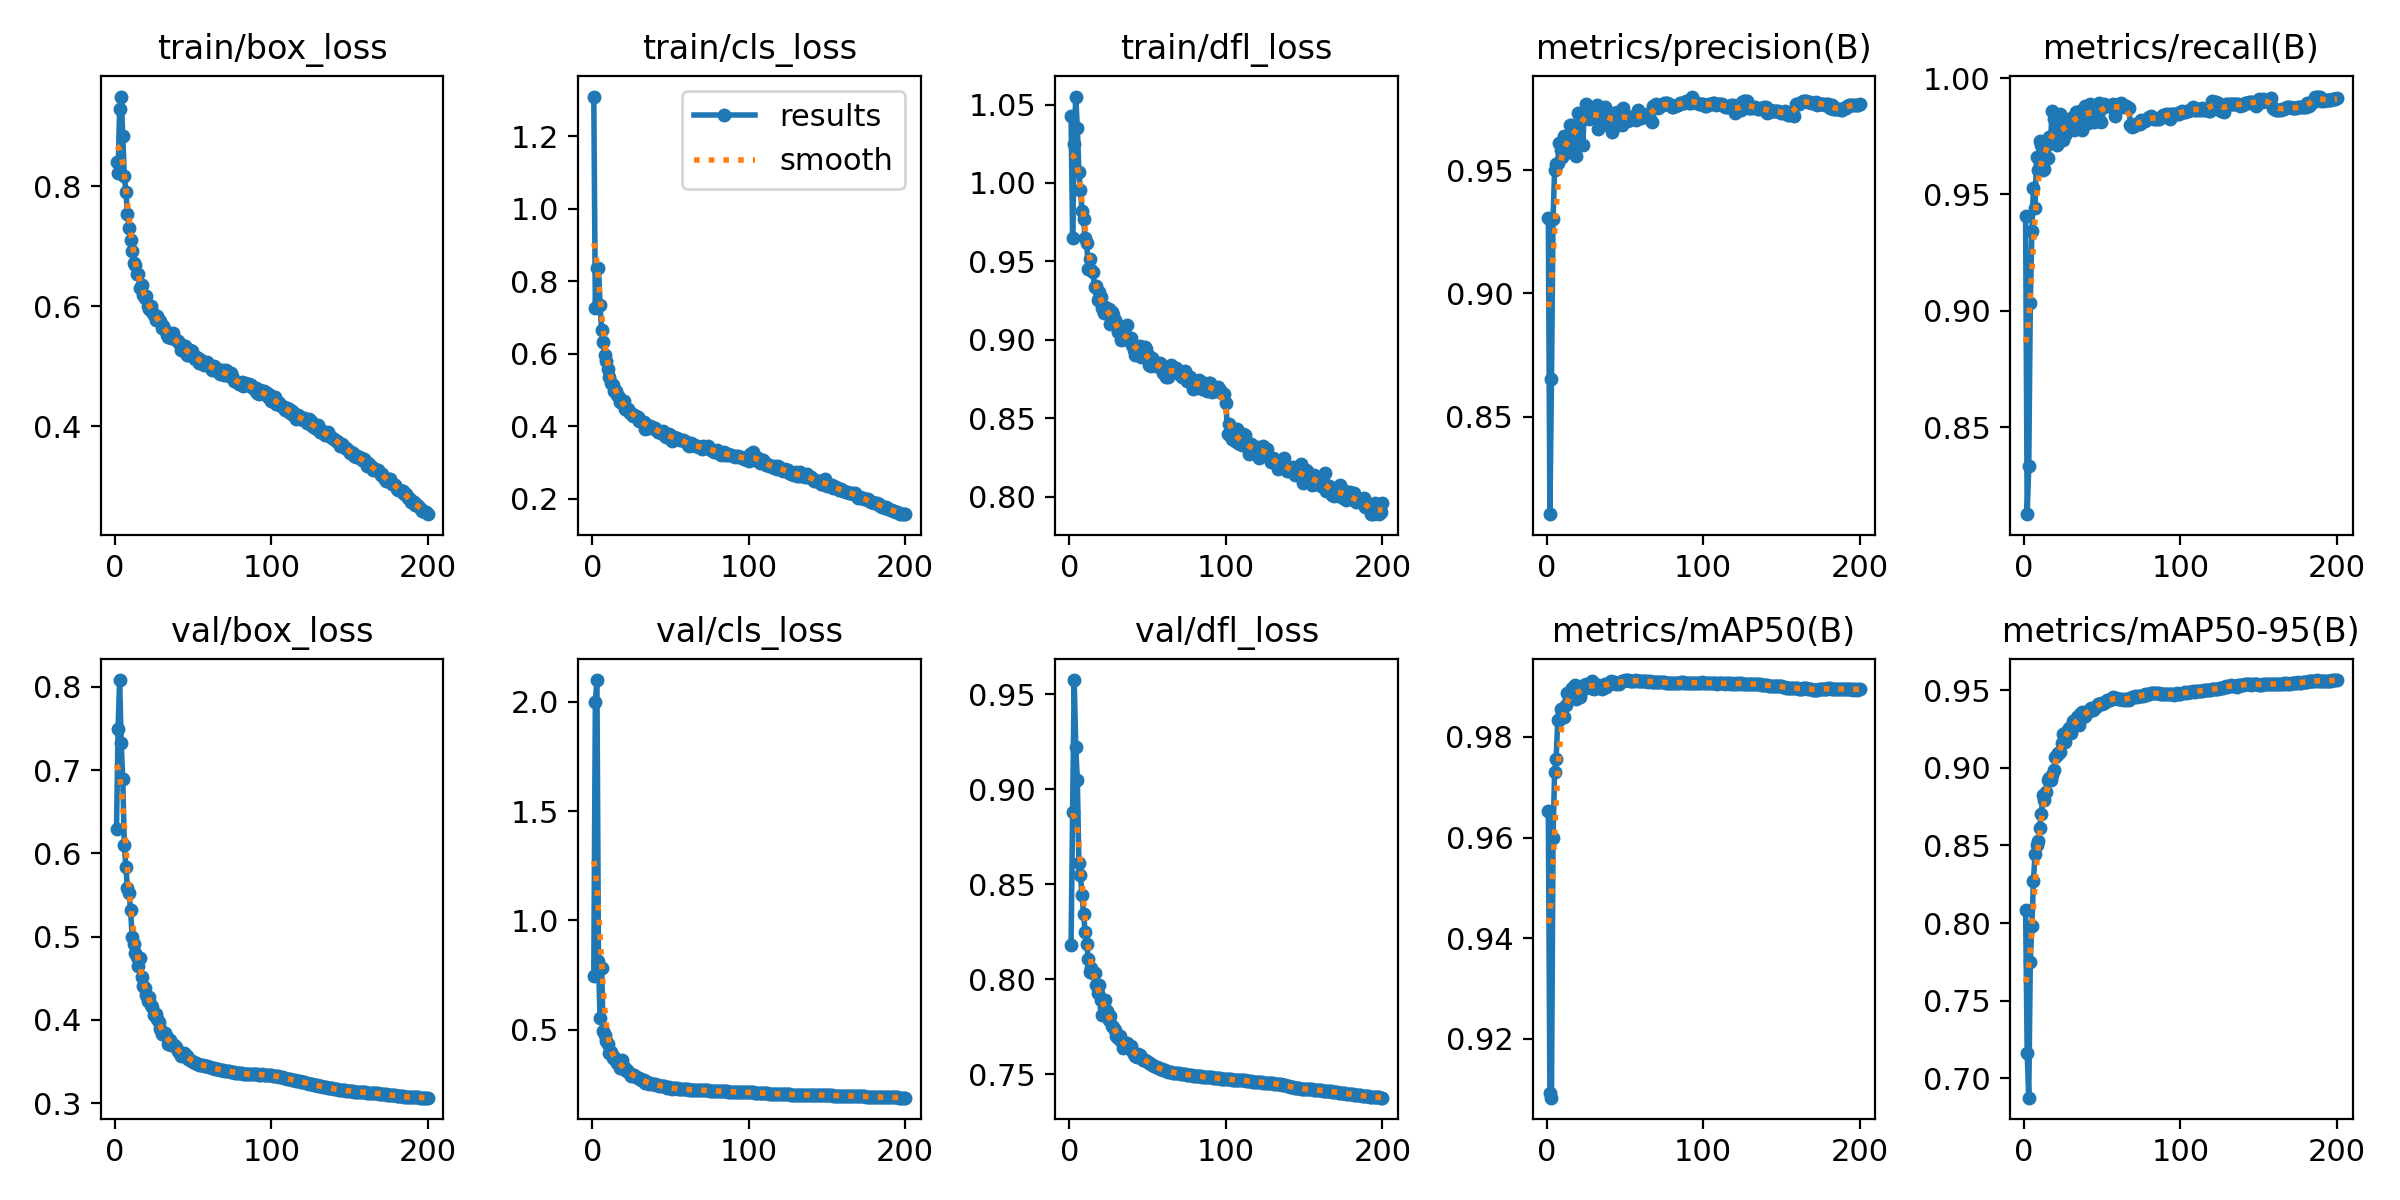

Data behind this chart, as committed beside it:
epoch, train/box_loss, train/cls_loss, train/dfl_loss, metrics/precision(B), metrics/recall(B), metrics/mAP50(B), metrics/mAP50-95(B), val/box_loss, val/cls_loss, val/dfl_loss, lr/pg0, lr/pg1, lr/pg2
1, 0.8405, 1.309, 1.042, 0.9306, 0.9407, 0.9653, 0.8085, 0.6297, 0.744, 0.8182, 0.00333, 0.00333, 0.00333
2, 0.8218, 0.726, 0.9649, 0.8104, 0.8126, 0.9092, 0.7163, 0.7497, 1.998, 0.8881, 0.00663, 0.00663, 0.00663
3, 0.9292, 0.8381, 1.025, 0.8654, 0.8333, 0.9082, 0.6874, 0.8082, 2.1, 0.9574, 0.009898, 0.009898, 0.009898
4, 0.9496, 0.8377, 1.055, 0.9301, 0.9032, 0.96, 0.775, 0.7323, 0.8122, 0.9219, 0.009851, 0.009851, 0.009851
5, 0.8832, 0.7355, 1.035, 0.95, 0.9341, 0.9729, 0.7981, 0.6892, 0.5525, 0.9048, 0.009851, 0.009851, 0.009851
6, 0.8171, 0.6646, 1.007, 0.9527, 0.9529, 0.9757, 0.8269, 0.6105, 0.7836, 0.8614, 0.009802, 0.009802, 0.009802
7, 0.7907, 0.6335, 0.9955, 0.9528, 0.9443, 0.9833, 0.8443, 0.5831, 0.495, 0.8547, 0.009753, 0.009753, 0.009753
8, 0.754, 0.5975, 0.9823, 0.9609, 0.9662, 0.9835, 0.8503, 0.5584, 0.4736, 0.8444, 0.009703, 0.009703, 0.009703
9, 0.73, 0.58, 0.9769, 0.9581, 0.9606, 0.9855, 0.8527, 0.5531, 0.4452, 0.8341, 0.009654, 0.009654, 0.009654
10, 0.7106, 0.5586, 0.9649, 0.9553, 0.9731, 0.9845, 0.8612, 0.5316, 0.435, 0.8251, 0.009604, 0.009604, 0.009604
11, 0.6917, 0.5351, 0.9615, 0.9638, 0.9712, 0.9839, 0.8705, 0.5002, 0.3924, 0.8187, 0.009555, 0.009555, 0.009555
12, 0.6726, 0.5186, 0.9454, 0.9606, 0.9603, 0.9864, 0.8822, 0.4907, 0.3953, 0.811, 0.009505, 0.009505, 0.009505
13, 0.6691, 0.5138, 0.9512, 0.9576, 0.961, 0.9887, 0.8795, 0.48, 0.3694, 0.8041, 0.009456, 0.009456, 0.009456
14, 0.6535, 0.4987, 0.9448, 0.9575, 0.9708, 0.9877, 0.8847, 0.4752, 0.3758, 0.8061, 0.009406, 0.009406, 0.009406
15, 0.6535, 0.4983, 0.943, 0.9684, 0.9656, 0.989, 0.8921, 0.4651, 0.3545, 0.8034, 0.009357, 0.009357, 0.009357
16, 0.6305, 0.4858, 0.9335, 0.9684, 0.9746, 0.9897, 0.8934, 0.4748, 0.3461, 0.8032, 0.009307, 0.009307, 0.009307
17, 0.6347, 0.4814, 0.934, 0.964, 0.9743, 0.9879, 0.8923, 0.4515, 0.3402, 0.7973, 0.009258, 0.009258, 0.009258
18, 0.6192, 0.4665, 0.9256, 0.9653, 0.9859, 0.9904, 0.8957, 0.441, 0.3237, 0.7928, 0.009208, 0.009208, 0.009208
19, 0.614, 0.4652, 0.9304, 0.9557, 0.9826, 0.9876, 0.8987, 0.4378, 0.3608, 0.7968, 0.009158, 0.009158, 0.009158
20, 0.6163, 0.47, 0.9274, 0.9732, 0.9725, 0.9889, 0.9069, 0.4298, 0.3263, 0.7892, 0.009109, 0.009109, 0.009109
21, 0.5998, 0.4469, 0.9201, 0.9727, 0.9713, 0.9879, 0.9082, 0.4232, 0.314, 0.7811, 0.009059, 0.009059, 0.009059
22, 0.5955, 0.4443, 0.9169, 0.9728, 0.9739, 0.989, 0.9096, 0.4275, 0.3139, 0.7853, 0.00901, 0.00901, 0.00901
23, 0.5997, 0.447, 0.9211, 0.9603, 0.9848, 0.9898, 0.9104, 0.4179, 0.3077, 0.7893, 0.00896, 0.00896, 0.00896
24, 0.5909, 0.4373, 0.9182, 0.9736, 0.9793, 0.9903, 0.9162, 0.4161, 0.2953, 0.7833, 0.008911, 0.008911, 0.008911
25, 0.5846, 0.4372, 0.9195, 0.9768, 0.9734, 0.9906, 0.922, 0.4064, 0.2879, 0.7786, 0.008861, 0.008861, 0.008861
26, 0.5773, 0.429, 0.9103, 0.9727, 0.9757, 0.99, 0.9169, 0.4077, 0.2934, 0.7808, 0.008812, 0.008812, 0.008812
27, 0.5835, 0.4313, 0.9177, 0.971, 0.9819, 0.9903, 0.9229, 0.4015, 0.2939, 0.7754, 0.008762, 0.008762, 0.008762
28, 0.5767, 0.4279, 0.9158, 0.9744, 0.9802, 0.9897, 0.9228, 0.3978, 0.2833, 0.7747, 0.008713, 0.008713, 0.008713
29, 0.5756, 0.4258, 0.9126, 0.9735, 0.9802, 0.9911, 0.926, 0.3895, 0.2781, 0.7734, 0.008663, 0.008663, 0.008663
30, 0.5636, 0.416, 0.9104, 0.9717, 0.983, 0.9896, 0.9222, 0.383, 0.2762, 0.7701, 0.008614, 0.008614, 0.008614
31, 0.5673, 0.4157, 0.9048, 0.9728, 0.9824, 0.9903, 0.9303, 0.3827, 0.2687, 0.7691, 0.008564, 0.008564, 0.008564
32, 0.561, 0.4115, 0.9049, 0.9767, 0.9779, 0.9904, 0.9306, 0.3841, 0.267, 0.77, 0.008515, 0.008515, 0.008515
33, 0.5513, 0.4126, 0.8999, 0.9667, 0.9853, 0.9904, 0.9291, 0.3795, 0.2667, 0.7678, 0.008466, 0.008466, 0.008466
34, 0.5495, 0.3936, 0.9004, 0.9719, 0.9819, 0.9898, 0.9326, 0.3708, 0.2568, 0.7638, 0.008416, 0.008416, 0.008416
35, 0.5502, 0.404, 0.9005, 0.9708, 0.9853, 0.9896, 0.9277, 0.3759, 0.2609, 0.7646, 0.008367, 0.008367, 0.008367
36, 0.5473, 0.3962, 0.9023, 0.9734, 0.9859, 0.9904, 0.9348, 0.37, 0.2521, 0.7652, 0.008317, 0.008317, 0.008317
37, 0.5552, 0.4017, 0.9093, 0.9757, 0.9778, 0.9906, 0.9361, 0.3699, 0.255, 0.7667, 0.008268, 0.008268, 0.008268
38, 0.5468, 0.3986, 0.9004, 0.9738, 0.9864, 0.99, 0.9327, 0.3705, 0.2527, 0.765, 0.008218, 0.008218, 0.008218
39, 0.5444, 0.3954, 0.9012, 0.9684, 0.9881, 0.9904, 0.9335, 0.3677, 0.2515, 0.7647, 0.008169, 0.008169, 0.008169
40, 0.5416, 0.3943, 0.8968, 0.9727, 0.9839, 0.9906, 0.936, 0.3627, 0.2492, 0.7622, 0.008119, 0.008119, 0.008119
41, 0.5393, 0.3909, 0.8933, 0.9734, 0.9806, 0.9911, 0.9359, 0.3611, 0.2463, 0.7606, 0.00807, 0.00807, 0.00807
42, 0.5274, 0.3846, 0.89, 0.9653, 0.9888, 0.9908, 0.9382, 0.3572, 0.2448, 0.7598, 0.00802, 0.00802, 0.00802
43, 0.5347, 0.3856, 0.8954, 0.9677, 0.9877, 0.9909, 0.9385, 0.3583, 0.2426, 0.7591, 0.007971, 0.007971, 0.007971
44, 0.5253, 0.3816, 0.8942, 0.9718, 0.9851, 0.9906, 0.9371, 0.36, 0.2413, 0.7606, 0.007921, 0.007921, 0.007921
45, 0.5334, 0.3871, 0.8961, 0.9736, 0.9813, 0.9908, 0.9385, 0.3592, 0.2415, 0.7605, 0.007872, 0.007872, 0.007872
46, 0.519, 0.377, 0.889, 0.9716, 0.9846, 0.9906, 0.9393, 0.3567, 0.2391, 0.7591, 0.007822, 0.007822, 0.007822
47, 0.5189, 0.3705, 0.8903, 0.9727, 0.9842, 0.9909, 0.9409, 0.3536, 0.2366, 0.7577, 0.007772, 0.007772, 0.007772
48, 0.5262, 0.3743, 0.8951, 0.9685, 0.9893, 0.9911, 0.9414, 0.3515, 0.2341, 0.7574, 0.007723, 0.007723, 0.007723
49, 0.5255, 0.3799, 0.8939, 0.9752, 0.9813, 0.9911, 0.9416, 0.3504, 0.2346, 0.7571, 0.007673, 0.007673, 0.007673
50, 0.5183, 0.3761, 0.8901, 0.9724, 0.9873, 0.9913, 0.9412, 0.3498, 0.2325, 0.7565, 0.007624, 0.007624, 0.007624
51, 0.5127, 0.361, 0.8838, 0.9699, 0.9888, 0.9913, 0.942, 0.3488, 0.2296, 0.756, 0.007574, 0.007574, 0.007574
52, 0.5148, 0.3696, 0.8833, 0.9713, 0.9885, 0.9913, 0.9422, 0.3485, 0.2316, 0.7553, 0.007525, 0.007525, 0.007525
53, 0.5144, 0.3688, 0.8886, 0.9702, 0.9881, 0.9912, 0.9438, 0.3476, 0.23, 0.7548, 0.007476, 0.007476, 0.007476
54, 0.5049, 0.3669, 0.8849, 0.9707, 0.9881, 0.9911, 0.9436, 0.3463, 0.2309, 0.7544, 0.007426, 0.007426, 0.007426
55, 0.51, 0.3656, 0.883, 0.9708, 0.9881, 0.9912, 0.9437, 0.3459, 0.2272, 0.754, 0.007377, 0.007377, 0.007377
56, 0.5039, 0.3621, 0.8854, 0.9719, 0.9881, 0.9912, 0.9447, 0.3455, 0.2276, 0.7537, 0.007327, 0.007327, 0.007327
57, 0.5018, 0.3626, 0.8835, 0.9705, 0.9887, 0.9913, 0.9456, 0.3452, 0.2266, 0.7533, 0.007278, 0.007278, 0.007278
58, 0.5044, 0.3612, 0.885, 0.9743, 0.9836, 0.9912, 0.945, 0.3448, 0.2264, 0.753, 0.007228, 0.007228, 0.007228
59, 0.5066, 0.3593, 0.8826, 0.9725, 0.987, 0.9912, 0.9452, 0.3443, 0.2254, 0.7528, 0.007178, 0.007178, 0.007178
60, 0.5021, 0.3562, 0.8787, 0.971, 0.9886, 0.9912, 0.9444, 0.3438, 0.2263, 0.7525, 0.007129, 0.007129, 0.007129
... 140 more rows
